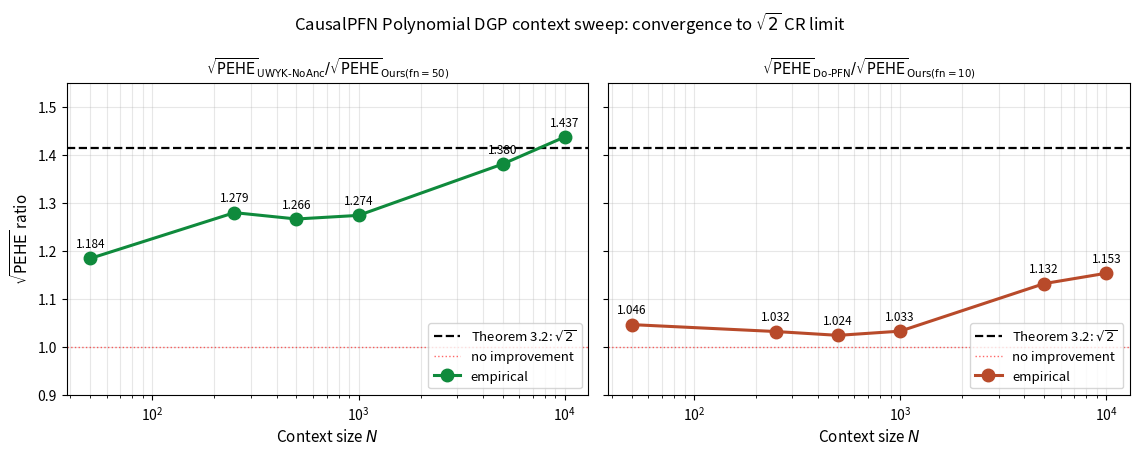

This figure's Python source: (Note: this script raises an exception after producing the figure.)
"""Plot the N-sweep √PEHE ratios vs theoretical √2 line.

Reads sweep numbers hard-coded from
context_sweep aggregate table (poly source, 500 SCMs per N):
  UWYK-NoAnc, Do-PFN, Ours(fn=50) mean, Ours(fn=10) mean.
"""
import matplotlib.pyplot as plt
import numpy as np

N = np.array([50, 250, 500, 1000, 5000, 10000])
uwyk_noanc  = np.array([1.48, 1.42, 1.38, 1.35, 1.27, 1.25])
dopfn       = np.array([1.36, 1.30, 1.29, 1.27, 1.29, 1.28])
ours_fn50   = np.array([1.25, 1.11, 1.09, 1.06, 0.92, 0.87])
ours_fn10   = np.array([1.30, 1.26, 1.26, 1.23, 1.14, 1.11])

ratio_50_vs_uwyk  = uwyk_noanc / ours_fn50   # 1.184, 1.279, 1.266, 1.274, 1.380, 1.437
ratio_10_vs_dopfn = dopfn      / ours_fn10   # 1.046, 1.032, 1.024, 1.033, 1.132, 1.153

fig, axes = plt.subplots(1, 2, figsize=(11.5, 4.6), sharey=True)

for ax, ratio, label, color in [
    (axes[0], ratio_50_vs_uwyk,  r'$\sqrt{\mathrm{PEHE}}_{\mathrm{UWYK\text{-}NoAnc}} / \sqrt{\mathrm{PEHE}}_{\mathrm{Ours(fn{=}50)}}$', '#0F8A3C'),
    (axes[1], ratio_10_vs_dopfn, r'$\sqrt{\mathrm{PEHE}}_{\mathrm{Do\text{-}PFN}} / \sqrt{\mathrm{PEHE}}_{\mathrm{Ours(fn{=}10)}}$',      '#B84A2A'),
]:
    ax.axhline(np.sqrt(2), color='k', ls='--', lw=1.6, label=r'Theorem 3.2: $\sqrt{2}$')
    ax.axhline(1.0,        color='r', ls=':',  lw=1.0, alpha=0.6, label='no improvement')
    ax.plot(N, ratio, 'o-', color=color, lw=2.2, markersize=9, label='empirical')
    for xi, yi in zip(N, ratio):
        ax.annotate(f'{yi:.3f}', xy=(xi, yi), xytext=(0, 8),
                     textcoords='offset points', ha='center', fontsize=8.5)
    ax.set_xscale('log')
    ax.set_xlabel(r'Context size $N$', fontsize=11)
    ax.set_ylim(0.9, 1.55)
    ax.grid(alpha=0.3, which='both')
    ax.legend(loc='lower right', fontsize=9.5)
    ax.set_title(label, fontsize=10.5)

axes[0].set_ylabel(r'$\sqrt{\mathrm{PEHE}}$ ratio', fontsize=11)

fig.suptitle(r'CausalPFN Polynomial DGP context sweep: convergence to $\sqrt{2}$ CR limit',
              fontsize=12)
fig.tight_layout()
fig.savefig('/Users/furkandanisman/R-PFN/paper/theory/figures/n_sweep_ratio.png',
             dpi=160, bbox_inches='tight')
plt.close(fig)
print('[save] figures/n_sweep_ratio.png')
